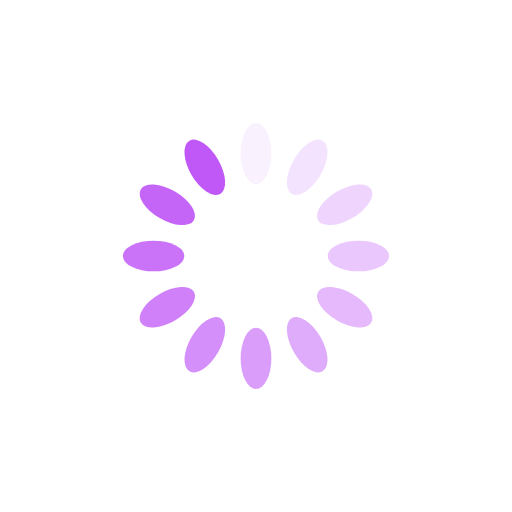
t = 0.00 s
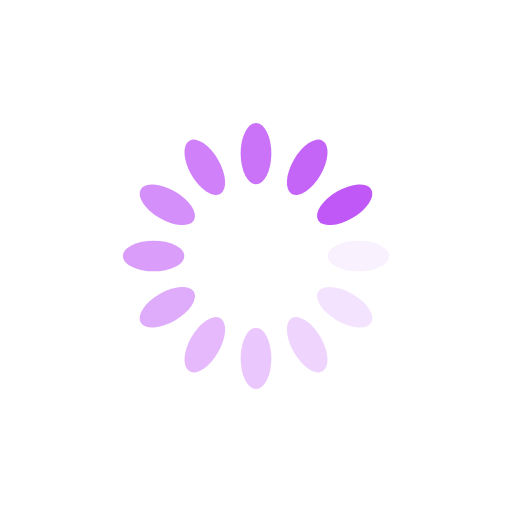
t = 0.25 s
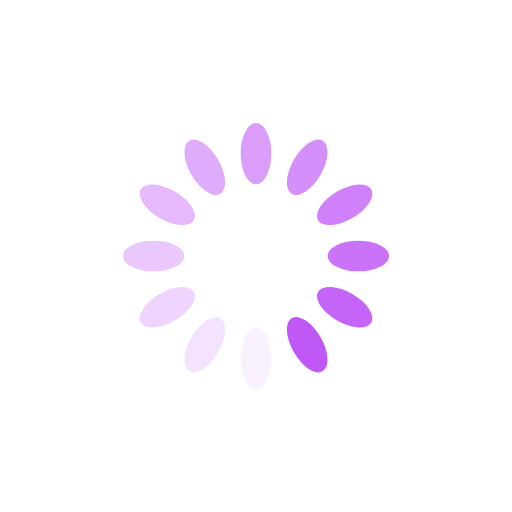
t = 0.50 s
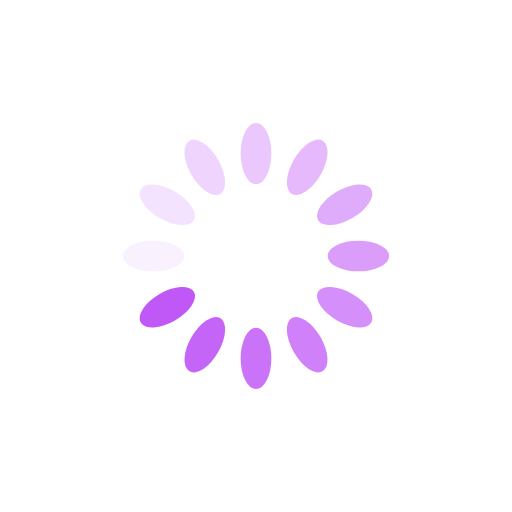
t = 0.75 s

The animated SVG that drew these frames (rendered in a browser with its animation timeline set to each time). Animation: 12 SMIL elements (animate=12); one cycle of 1.00 s, repeats indefinitely.

<?xml version="1.0" encoding="utf-8"?>
<svg xmlns="http://www.w3.org/2000/svg" xmlns:xlink="http://www.w3.org/1999/xlink" style="margin: auto; background: rgb(255, 255, 255); display: block; shape-rendering: auto;" width="200px" height="200px" viewBox="0 0 100 100" preserveAspectRatio="xMidYMid">
<g transform="rotate(0 50 50)">
  <rect x="47" y="24" rx="3" ry="6" width="6" height="12" fill="#c057f7">
    <animate attributeName="opacity" values="1;0" keyTimes="0;1" dur="1s" begin="-0.9166666666666666s" repeatCount="indefinite"></animate>
  </rect>
</g><g transform="rotate(30 50 50)">
  <rect x="47" y="24" rx="3" ry="6" width="6" height="12" fill="#c057f7">
    <animate attributeName="opacity" values="1;0" keyTimes="0;1" dur="1s" begin="-0.8333333333333334s" repeatCount="indefinite"></animate>
  </rect>
</g><g transform="rotate(60 50 50)">
  <rect x="47" y="24" rx="3" ry="6" width="6" height="12" fill="#c057f7">
    <animate attributeName="opacity" values="1;0" keyTimes="0;1" dur="1s" begin="-0.75s" repeatCount="indefinite"></animate>
  </rect>
</g><g transform="rotate(90 50 50)">
  <rect x="47" y="24" rx="3" ry="6" width="6" height="12" fill="#c057f7">
    <animate attributeName="opacity" values="1;0" keyTimes="0;1" dur="1s" begin="-0.6666666666666666s" repeatCount="indefinite"></animate>
  </rect>
</g><g transform="rotate(120 50 50)">
  <rect x="47" y="24" rx="3" ry="6" width="6" height="12" fill="#c057f7">
    <animate attributeName="opacity" values="1;0" keyTimes="0;1" dur="1s" begin="-0.5833333333333334s" repeatCount="indefinite"></animate>
  </rect>
</g><g transform="rotate(150 50 50)">
  <rect x="47" y="24" rx="3" ry="6" width="6" height="12" fill="#c057f7">
    <animate attributeName="opacity" values="1;0" keyTimes="0;1" dur="1s" begin="-0.5s" repeatCount="indefinite"></animate>
  </rect>
</g><g transform="rotate(180 50 50)">
  <rect x="47" y="24" rx="3" ry="6" width="6" height="12" fill="#c057f7">
    <animate attributeName="opacity" values="1;0" keyTimes="0;1" dur="1s" begin="-0.4166666666666667s" repeatCount="indefinite"></animate>
  </rect>
</g><g transform="rotate(210 50 50)">
  <rect x="47" y="24" rx="3" ry="6" width="6" height="12" fill="#c057f7">
    <animate attributeName="opacity" values="1;0" keyTimes="0;1" dur="1s" begin="-0.3333333333333333s" repeatCount="indefinite"></animate>
  </rect>
</g><g transform="rotate(240 50 50)">
  <rect x="47" y="24" rx="3" ry="6" width="6" height="12" fill="#c057f7">
    <animate attributeName="opacity" values="1;0" keyTimes="0;1" dur="1s" begin="-0.25s" repeatCount="indefinite"></animate>
  </rect>
</g><g transform="rotate(270 50 50)">
  <rect x="47" y="24" rx="3" ry="6" width="6" height="12" fill="#c057f7">
    <animate attributeName="opacity" values="1;0" keyTimes="0;1" dur="1s" begin="-0.16666666666666666s" repeatCount="indefinite"></animate>
  </rect>
</g><g transform="rotate(300 50 50)">
  <rect x="47" y="24" rx="3" ry="6" width="6" height="12" fill="#c057f7">
    <animate attributeName="opacity" values="1;0" keyTimes="0;1" dur="1s" begin="-0.08333333333333333s" repeatCount="indefinite"></animate>
  </rect>
</g><g transform="rotate(330 50 50)">
  <rect x="47" y="24" rx="3" ry="6" width="6" height="12" fill="#c057f7">
    <animate attributeName="opacity" values="1;0" keyTimes="0;1" dur="1s" begin="0s" repeatCount="indefinite"></animate>
  </rect>
</g>
<!-- [ldio] generated by https://loading.io/ --></svg>